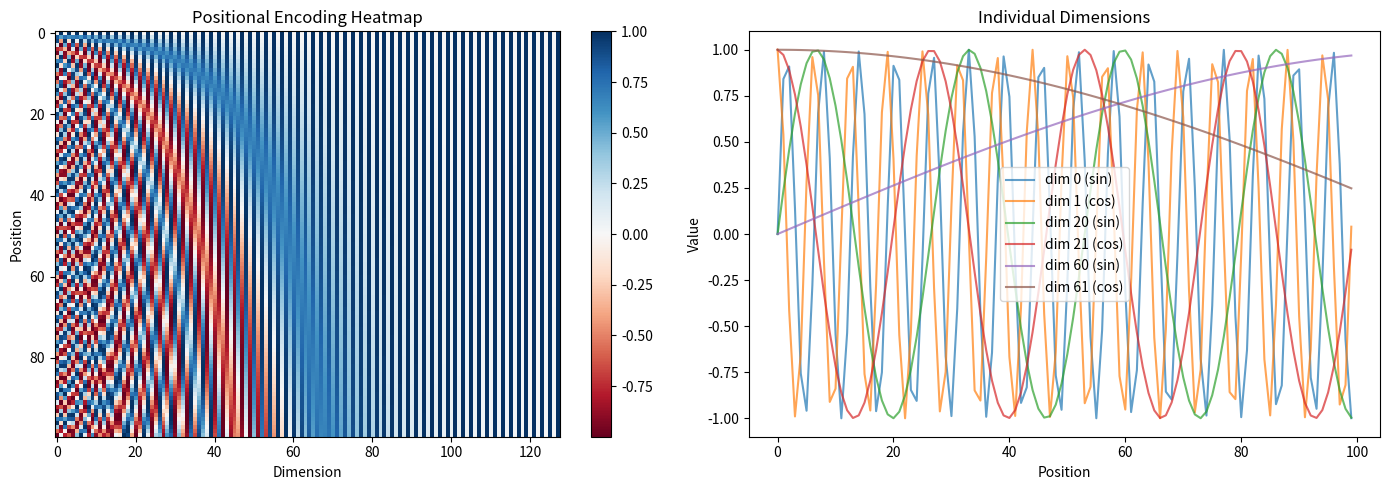

This chart was generated by the following Python code:
"""

PE(pos, 2i)   = sin(pos / 10000^(2i/C))
PE(pos, 2i+1) = cos(pos / 10000^(2i/C))

Shapes:
    T = sequence length
    C = embedding dimension (must be even)
    output: (T, C)

Positional Encoding: represent every token in sequence with an embedding vector ot C-dim.
The vector is filled by alternating sin & cos terms. 0th position is a sin term; 1st position is cos; 2nd is sin and so on.

sin / cos are generated as follows:
for a token; for the C - dim vector, select an index i & generate 10000 ^ (2i/|C|). Then again multiple this term with the index of the token & do alternating sin/cos

---
ELI5: Why Sinusoidal (Sin/Cos) Positional Encodings?

The Core Idea: Position as a Unique "Barcode"
Think of positional encoding like giving each position in a sentence a unique barcode made of waves at different speeds.

Analogy: Clock Hands
Imagine a clock with many hands spinning at different speeds:

Position 0:  All hands at 12 o'clock
Position 1:  Fast hand moved a bit, slow hand barely moved
Position 2:  Fast hand moved more, slow hand still slow
Position 10: Fast hand did full cycle, slow hand moved a bit
Position 100: Fast hand did many circles, slow hand halfway

Each position has a unique combination of hand positions!

---
Different "Frequencies" for Different Dimensions

Dimension 0:  sin(pos / 10000^0) = sin(pos / 1)        <- FAST wave
Dimension 64: sin(pos / 10000^(64/512)) = sin(pos / 21.5) <- SLOWER
Dimension 510: sin(pos / 10000^(510/512)) = sin(pos / 9102) <- VERY SLOW

---
Why This Is Brilliant:

1. Every Position Gets Unique Pattern - No two positions have the same pattern!

2. Relative Position is Learnable - PE(pos + k) can be written as LINEAR FUNCTION of PE(pos)
   Because of sin/cos addition formulas: sin(a + b) = sin(a)cos(b) + cos(a)sin(b)
   The model can learn this matrix through training!

3. Works for Any Length - Unlike learned embeddings (limited to max length),
   sinusoidal works for any position. You can use a model trained on 512 tokens for 1000 token sequences!

---
Why Sin AND Cos (Even/Odd Pairs)?

Sin and cos are 90 deg out of phase. Together they form a "2D rotation":
[sin(t), cos(t)] traces a circle as t increases

This gives more information than just sin alone:
- Sin alone: can't distinguish pos=0 from pos=2*pi
- Sin+cos: unique point on circle for each position!

---
Analogy: Binary Numbers (But Smooth)

Binary:       0: 0000, 1: 0001, 2: 0010, 3: 0011, 4: 0100
Sinusoidal:   Like binary but smooth and continuous!
              - Lower dims change fast (like rightmost bit)
              - Higher dims change slow (like leftmost bit)

---
TL;DR:

1. Unique pattern for each position
2. Encodes relative position (model can learn "k positions away")
3. Works for any length (not limited to training length)
4. Multiple frequencies (like binary but smooth)
5. Sin+Cos pairs (full 2D information per frequency)

It's like giving each word a unique "location code" made of waves at different speeds,
and the model can learn to read these codes to understand where words are relative to each other!
---

"""

import numpy as np


class SinusoidalPositionalEncoding:
    class np:
        @staticmethod
        def forward(seq_len: int, d_model: int) -> np.ndarray:
            """
            Args:
                seq_len: T (sequence length)
                d_model: C (embedding dimension, must be even)

            Returns:
                PE: (T, C) positional encodings
            """
            # Step 1: Create position indices [0, 1, 2, ..., T-1] as column vector (T, 1)
            position = np.arange(seq_len)[:, np.newaxis]  # shape: (T, 1)

            # Step 2: Create the division term for each dimension pair
            # Formula: 10000^(2i/C) but we compute it as exp(2i * -log(10000)/C)
            # i goes from 0 to C/2-1 (one value per sin/cos pair)
            div_term = np.exp(np.arange(0, d_model, 2) * -(np.log(1e4) / d_model))

            # Step 3: Initialize output matrix
            pe = np.zeros((seq_len, d_model))

            # Step 4: Fill even indices with sin, odd indices with cos
            # pe[:, 0::2] means all rows, columns 0, 2, 4, ... (even)
            # pe[:, 1::2] means all rows, columns 1, 3, 5, ... (odd)
            pe[:, 0::2] = np.sin(position * div_term)
            pe[:, 1::2] = np.cos(position * div_term)

            return pe


class LearnedPositionalEmbedding:
    """
    Learned positional embeddings (GPT-style).
    Just a lookup table: position index -> embedding vector.

    Forward: PE = W[positions]
    Backward: same as Embedding layer (accumulate gradients at looked-up rows)
    """
    class np:
        @staticmethod
        def forward(seq_len: int, W: np.ndarray) -> np.ndarray:
            """
            Args:
                seq_len: T (actual sequence length)
                W: (max_seq_len, C) learnable embedding matrix

            Returns:
                PE: (T, C) positional embeddings
            """
            positions = np.arange(seq_len)
            pe = W[positions]
            return pe


if __name__ == "__main__":
    import matplotlib.pyplot as plt

    T = 100
    C = 128

    pe = SinusoidalPositionalEncoding.np.forward(T, C)

    # Shape check
    print(f"Shape: {pe.shape} (expected ({T}, {C}))")

    # Range check
    print(f"Range: [{pe.min():.2f}, {pe.max():.2f}] (expected [-1, 1])")

    # Visualization
    fig, (ax1, ax2) = plt.subplots(1, 2, figsize=(14, 5))

    # Heatmap: rows = positions, cols = dimensions
    im = ax1.imshow(pe, cmap="RdBu", aspect="auto")
    ax1.set_xlabel("Dimension")
    ax1.set_ylabel("Position")
    ax1.set_title("Positional Encoding Heatmap")
    plt.colorbar(im, ax=ax1)

    # Wave plots: show a few dimensions across all positions
    for dim in [0, 1, 20, 21, 60, 61]:
        label = f"dim {dim} ({'sin' if dim % 2 == 0 else 'cos'})"
        ax2.plot(pe[:, dim], label=label, alpha=0.7)
    ax2.set_xlabel("Position")
    ax2.set_ylabel("Value")
    ax2.set_title("Individual Dimensions")
    ax2.legend()

    plt.tight_layout()
    plt.savefig("positional_encoding.png")
    plt.show()
